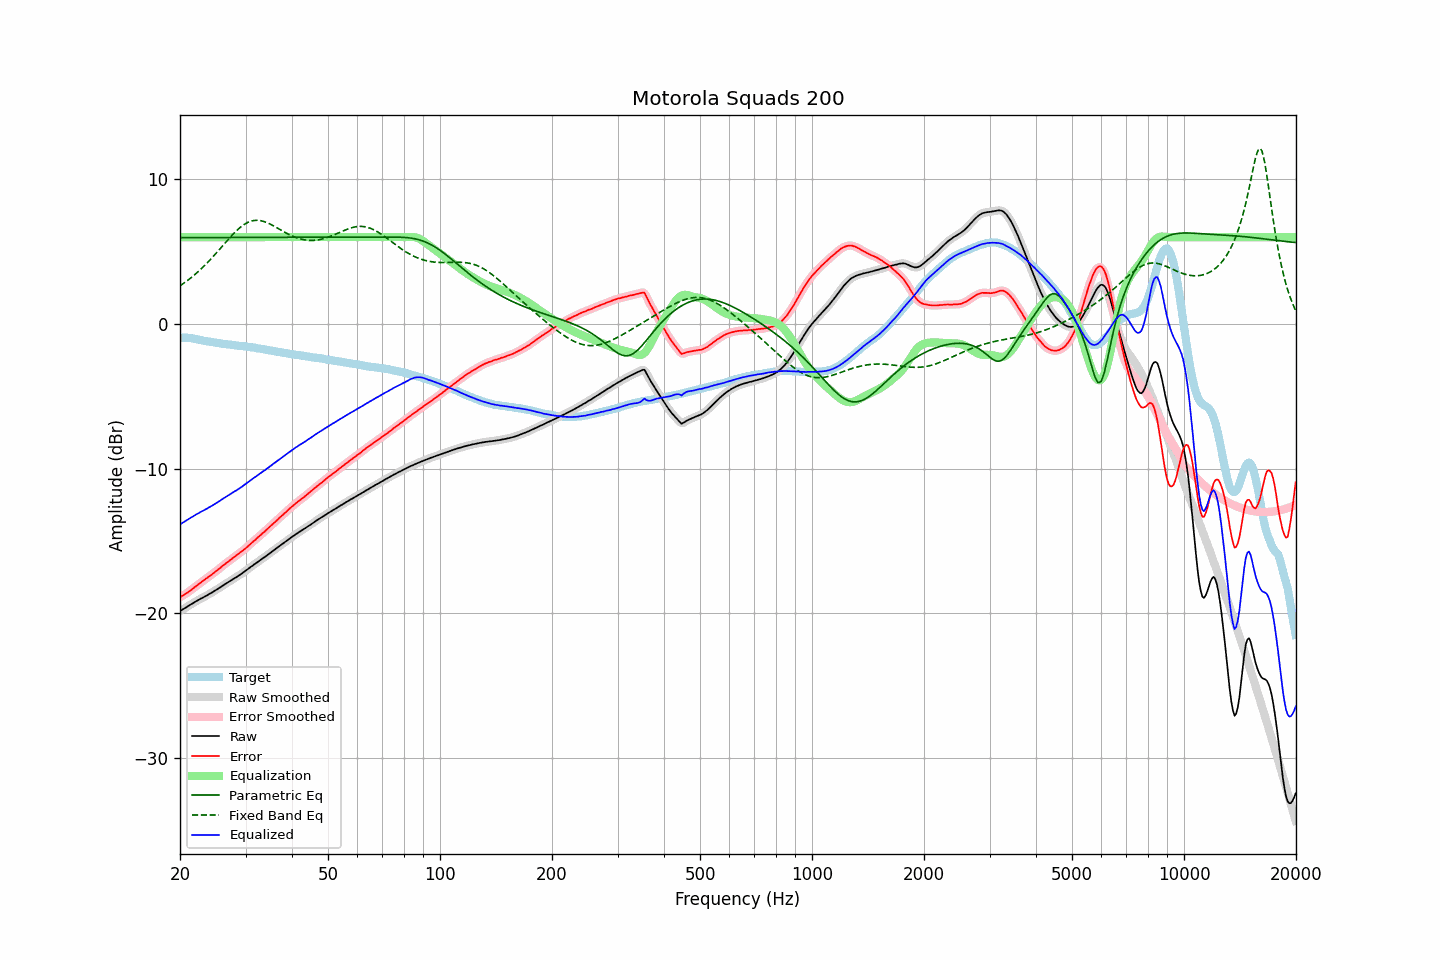

Source data for this figure (header and first rows):
frequency, raw, error, smoothed, error_smoothed, equalization, parametric_eq, fixed_band_eq, equalized_raw, equalized_smoothed, target
20.00, -19.86, -18.90, -19.86, -18.90, 6.00, 5.96, 2.63, -13.86, -13.86, -0.96
20.20, -19.79, -18.83, -19.79, -18.84, 6.00, 5.96, 2.71, -13.79, -13.79, -0.96
20.40, -19.73, -18.77, -19.73, -18.77, 6.00, 5.96, 2.79, -13.73, -13.73, -0.96
20.61, -19.66, -18.70, -19.66, -18.70, 6.00, 5.96, 2.87, -13.66, -13.66, -0.96
20.81, -19.59, -18.63, -19.59, -18.63, 6.00, 5.96, 2.95, -13.59, -13.59, -0.96
21.02, -19.52, -18.56, -19.52, -18.55, 6.00, 5.96, 3.03, -13.52, -13.52, -0.96
21.23, -19.45, -18.47, -19.45, -18.48, 6.00, 5.97, 3.12, -13.45, -13.45, -0.98
21.44, -19.38, -18.39, -19.38, -18.39, 6.00, 5.97, 3.21, -13.38, -13.38, -0.99
21.66, -19.32, -18.31, -19.32, -18.31, 6.00, 5.97, 3.30, -13.32, -13.32, -1.01
21.87, -19.25, -18.22, -19.25, -18.22, 6.00, 5.97, 3.39, -13.25, -13.25, -1.03
22.09, -19.18, -18.14, -19.18, -18.14, 6.00, 5.97, 3.49, -13.18, -13.18, -1.04
22.31, -19.12, -18.05, -19.12, -18.05, 6.00, 5.97, 3.59, -13.12, -13.12, -1.07
22.54, -19.06, -17.97, -19.06, -17.97, 6.00, 5.97, 3.69, -13.06, -13.06, -1.09
22.76, -18.99, -17.88, -19.00, -17.88, 6.00, 5.97, 3.79, -12.99, -13.00, -1.11
22.99, -18.94, -17.80, -18.94, -17.79, 6.00, 5.97, 3.90, -12.94, -12.94, -1.14
23.22, -18.88, -17.71, -18.88, -17.71, 6.00, 5.97, 4.01, -12.88, -12.88, -1.17
23.45, -18.82, -17.63, -18.82, -17.63, 6.00, 5.97, 4.12, -12.82, -12.82, -1.19
23.69, -18.76, -17.56, -18.76, -17.55, 6.00, 5.97, 4.23, -12.76, -12.76, -1.20
23.92, -18.69, -17.47, -18.69, -17.47, 6.00, 5.97, 4.35, -12.69, -12.69, -1.22
24.16, -18.63, -17.40, -18.63, -17.39, 6.00, 5.97, 4.47, -12.63, -12.63, -1.23
24.40, -18.57, -17.31, -18.57, -17.31, 6.00, 5.97, 4.59, -12.57, -12.57, -1.25
24.65, -18.50, -17.23, -18.50, -17.23, 6.00, 5.97, 4.71, -12.50, -12.50, -1.27
24.89, -18.43, -17.13, -18.43, -17.14, 6.00, 5.97, 4.83, -12.43, -12.43, -1.30
25.14, -18.36, -17.05, -18.36, -17.05, 6.00, 5.98, 4.96, -12.36, -12.36, -1.31
25.39, -18.29, -16.96, -18.29, -16.96, 6.00, 5.98, 5.08, -12.29, -12.29, -1.33
25.65, -18.22, -16.88, -18.22, -16.87, 6.00, 5.98, 5.21, -12.22, -12.22, -1.34
25.91, -18.14, -16.78, -18.14, -16.78, 6.00, 5.98, 5.34, -12.14, -12.14, -1.37
26.16, -18.07, -16.69, -18.07, -16.69, 6.00, 5.98, 5.47, -12.07, -12.07, -1.38
26.43, -18.00, -16.61, -18.00, -16.61, 6.00, 5.98, 5.59, -12.00, -12.00, -1.39
26.69, -17.93, -16.52, -17.93, -16.52, 6.00, 5.98, 5.72, -11.93, -11.93, -1.41
26.96, -17.86, -16.44, -17.86, -16.44, 6.00, 5.98, 5.85, -11.86, -11.86, -1.42
27.23, -17.79, -16.36, -17.79, -16.36, 6.00, 5.98, 5.97, -11.79, -11.79, -1.43
27.50, -17.72, -16.28, -17.72, -16.28, 6.00, 5.98, 6.09, -11.72, -11.72, -1.44
27.77, -17.65, -16.19, -17.65, -16.19, 6.00, 5.98, 6.21, -11.65, -11.65, -1.46
28.05, -17.58, -16.11, -17.58, -16.11, 6.00, 5.98, 6.32, -11.58, -11.58, -1.47
28.33, -17.52, -16.03, -17.51, -16.02, 6.00, 5.98, 6.43, -11.52, -11.51, -1.49
28.62, -17.44, -15.94, -17.44, -15.94, 6.00, 5.98, 6.53, -11.44, -11.44, -1.50
28.90, -17.37, -15.85, -17.37, -15.85, 6.00, 5.98, 6.63, -11.37, -11.37, -1.52
29.19, -17.30, -15.76, -17.30, -15.77, 6.00, 5.98, 6.72, -11.30, -11.30, -1.54
29.48, -17.22, -15.68, -17.22, -15.68, 6.00, 5.99, 6.81, -11.22, -11.22, -1.54
29.78, -17.14, -15.59, -17.14, -15.59, 6.00, 5.99, 6.88, -11.14, -11.14, -1.55
30.08, -17.06, -15.50, -17.06, -15.50, 6.00, 5.99, 6.95, -11.06, -11.06, -1.56
30.38, -16.98, -15.40, -16.98, -15.40, 6.00, 5.99, 7.01, -10.98, -10.98, -1.58
30.68, -16.89, -15.30, -16.89, -15.30, 6.00, 5.99, 7.06, -10.89, -10.89, -1.59
30.99, -16.80, -15.19, -16.81, -15.20, 6.00, 5.99, 7.10, -10.80, -10.81, -1.61
31.30, -16.73, -15.11, -16.72, -15.10, 6.00, 5.99, 7.13, -10.73, -10.72, -1.62
31.61, -16.64, -15.01, -16.65, -15.01, 6.00, 5.99, 7.15, -10.64, -10.65, -1.63
31.93, -16.57, -14.92, -16.57, -14.91, 6.00, 5.99, 7.16, -10.57, -10.57, -1.66
32.24, -16.49, -14.80, -16.49, -14.81, 6.00, 5.99, 7.17, -10.49, -10.49, -1.69
32.57, -16.41, -14.71, -16.41, -14.71, 6.00, 5.99, 7.16, -10.41, -10.41, -1.70
32.89, -16.33, -14.62, -16.33, -14.61, 6.00, 5.99, 7.14, -10.33, -10.33, -1.71
33.22, -16.25, -14.51, -16.25, -14.52, 6.00, 5.99, 7.12, -10.25, -10.25, -1.74
33.55, -16.17, -14.42, -16.17, -14.42, 6.00, 5.99, 7.09, -10.17, -10.17, -1.75
33.89, -16.10, -14.33, -16.09, -14.32, 6.00, 5.99, 7.05, -10.10, -10.09, -1.77
34.23, -16.01, -14.21, -16.01, -14.22, 6.00, 5.99, 7.01, -10.01, -10.01, -1.80
34.57, -15.93, -14.11, -15.93, -14.11, 6.00, 5.99, 6.96, -9.93, -9.93, -1.82
34.92, -15.85, -14.01, -15.85, -14.01, 6.00, 6.00, 6.91, -9.85, -9.85, -1.84
35.27, -15.76, -13.91, -15.77, -13.91, 6.00, 6.00, 6.85, -9.76, -9.77, -1.85
35.62, -15.68, -13.81, -15.68, -13.81, 6.00, 6.00, 6.79, -9.68, -9.68, -1.87
35.97, -15.60, -13.70, -15.60, -13.71, 6.00, 6.00, 6.73, -9.60, -9.60, -1.90
... 635 more rows
